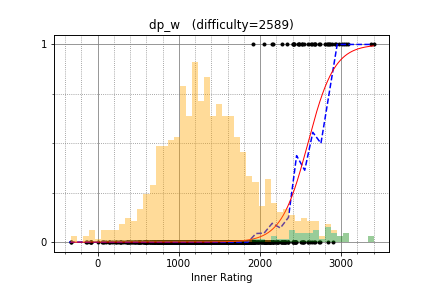

The file beside this chart, header and first rows:
snuke, 3369.415338, 1
IH19980412, 3006, 1
august14, 2940, 1
gritukan, 2721, 1
ainta, 3054, 1
zscoder, 2834, 1
uwi, 2826, 1
tmwilliamlin168, 2517, 1
sigma425, 2969, 1
yosupo, 3398, 1
krijgertje, 2928, 1
satashun, 2681, 1
nuip, 2882, 1
WA_TLE, 3083, 1
cuber2460, 2330, 1
ei13333, 2274, 1
rickytheta, 2744, 1
E869120, 2806, 1
smiken, 2415, 1
drafear, 2476, 1
TangentDay, 2639, 1
ats5515, 2588, 1
btk15049, 2545, 1
retrograd, 2411, 1
chokudai, 3035, 1
lewin, 2735, 0
pekempey, 2307, 0
azure97, 2510, 0
Roundgod, 2277, 0
hitman623, 2204, 0
zerokugi, 2668, 1
gazelle, 2304, 0
EliteWantsYou, 1911, 1
hg_pt, 2683, 1
satanic0258, 2402, 1
wawawa8, 1827, 0
ec24, 2047, 1
tempura0224, 2220, 0
Hec, 2349, 0
bogdan10bos, 2517, 0
chocorusk, 2117, 0
autumn_eel, 1920, 0
leduykhongngu, 1622, 0
kawatea, 2831, 0
betrue12, 2165, 1
kyuridenamida, 2258, 0
Emma194, 2300, 0
maze1230, 2143, 1
kmjp, 2864, 1
kazuma, 2483, 1
square1001, 2514, 1
Tsuta_J, 1940, 0
thanhqt2002, 1261, 0
Aquarius, 2584, 0
aviroop123, 1450, 0
tossy, 2273, 0
startcpp, 2157, 0
nwin, 2297, 0
risujiroh, 2223, 0
kroton, 1753, 0
hank55663, 2419, 0
... 819 more rows
